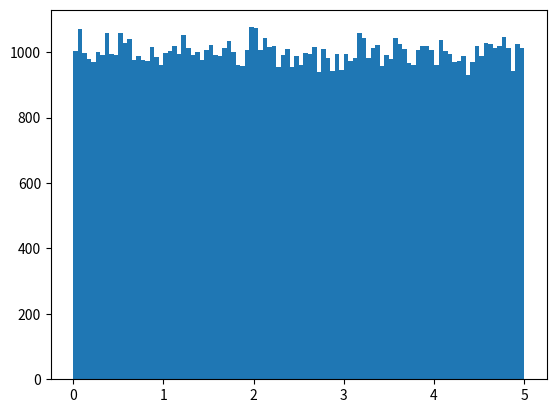

This chart was generated by the following Python code:
import numpy
import matplotlib.pyplot as plt

bigData = numpy.random.uniform(0, 5, 100000)

plt.hist(bigData, 100)

plt.show()
